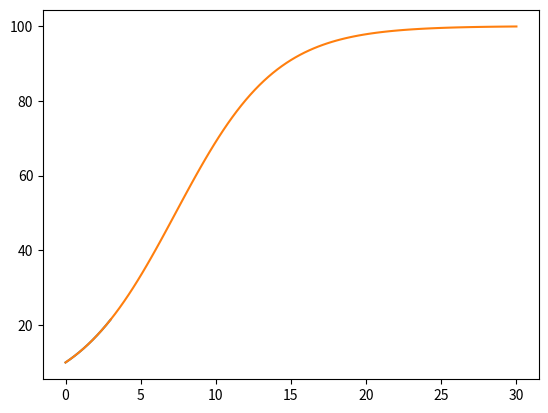

Reproduce this figure in Python.
from matplotlib import pyplot as plt
import numpy as np

# ODE solving algorithim

def runge_kutta(f_prime, x, n, interval):
    t0 = interval[0]
    tf = interval[1]
    t = t0
    h = (tf-t0)/n
    points = [(t,x)]
    for i in range(0,n):
        k1 = np.array(f_prime(t,x))
        k2 = np.array(f_prime(t+0.5*h, x+0.5*k1*h))
        k3 = np.array(f_prime(t+0.5*h, x+0.5*k2*h))
        k4 = np.array(f_prime(t+h, x+h*k3))
        x = x + h/6*(k1+2*k2+2*k3+k4)
        t = t0 + (i + 1)*h
        points.append((t,x))
    return points

def euler(f_prime, x, n, interval):
    t0 = interval[0]
    tf = interval[1]
    t = t0
    h = (tf-t0)/n
    points = [(t,x)]
    for i in range(0,n):
        x = x + h*np.array(f_prime(t,x))
        t = (i + 1)*h
        points.append((t,x))
    return points

if __name__ == "__main__":
    def derivative(t,x):
        a = 0.3 * x * (1. - x/100.)
        return a

    interval = (0,30)
    interval1 = (0,3)
    # print(runge_kutta(derivative, 10, 100, interval))
    plt.plot(*zip(*runge_kutta(derivative, 10, 10, interval1)))
    plt.plot(*zip(*runge_kutta(derivative, 10, 100, interval)))
    # plt.plot(*zip(*euler(derivative, 10, 1, interval)))
    plt.show()
